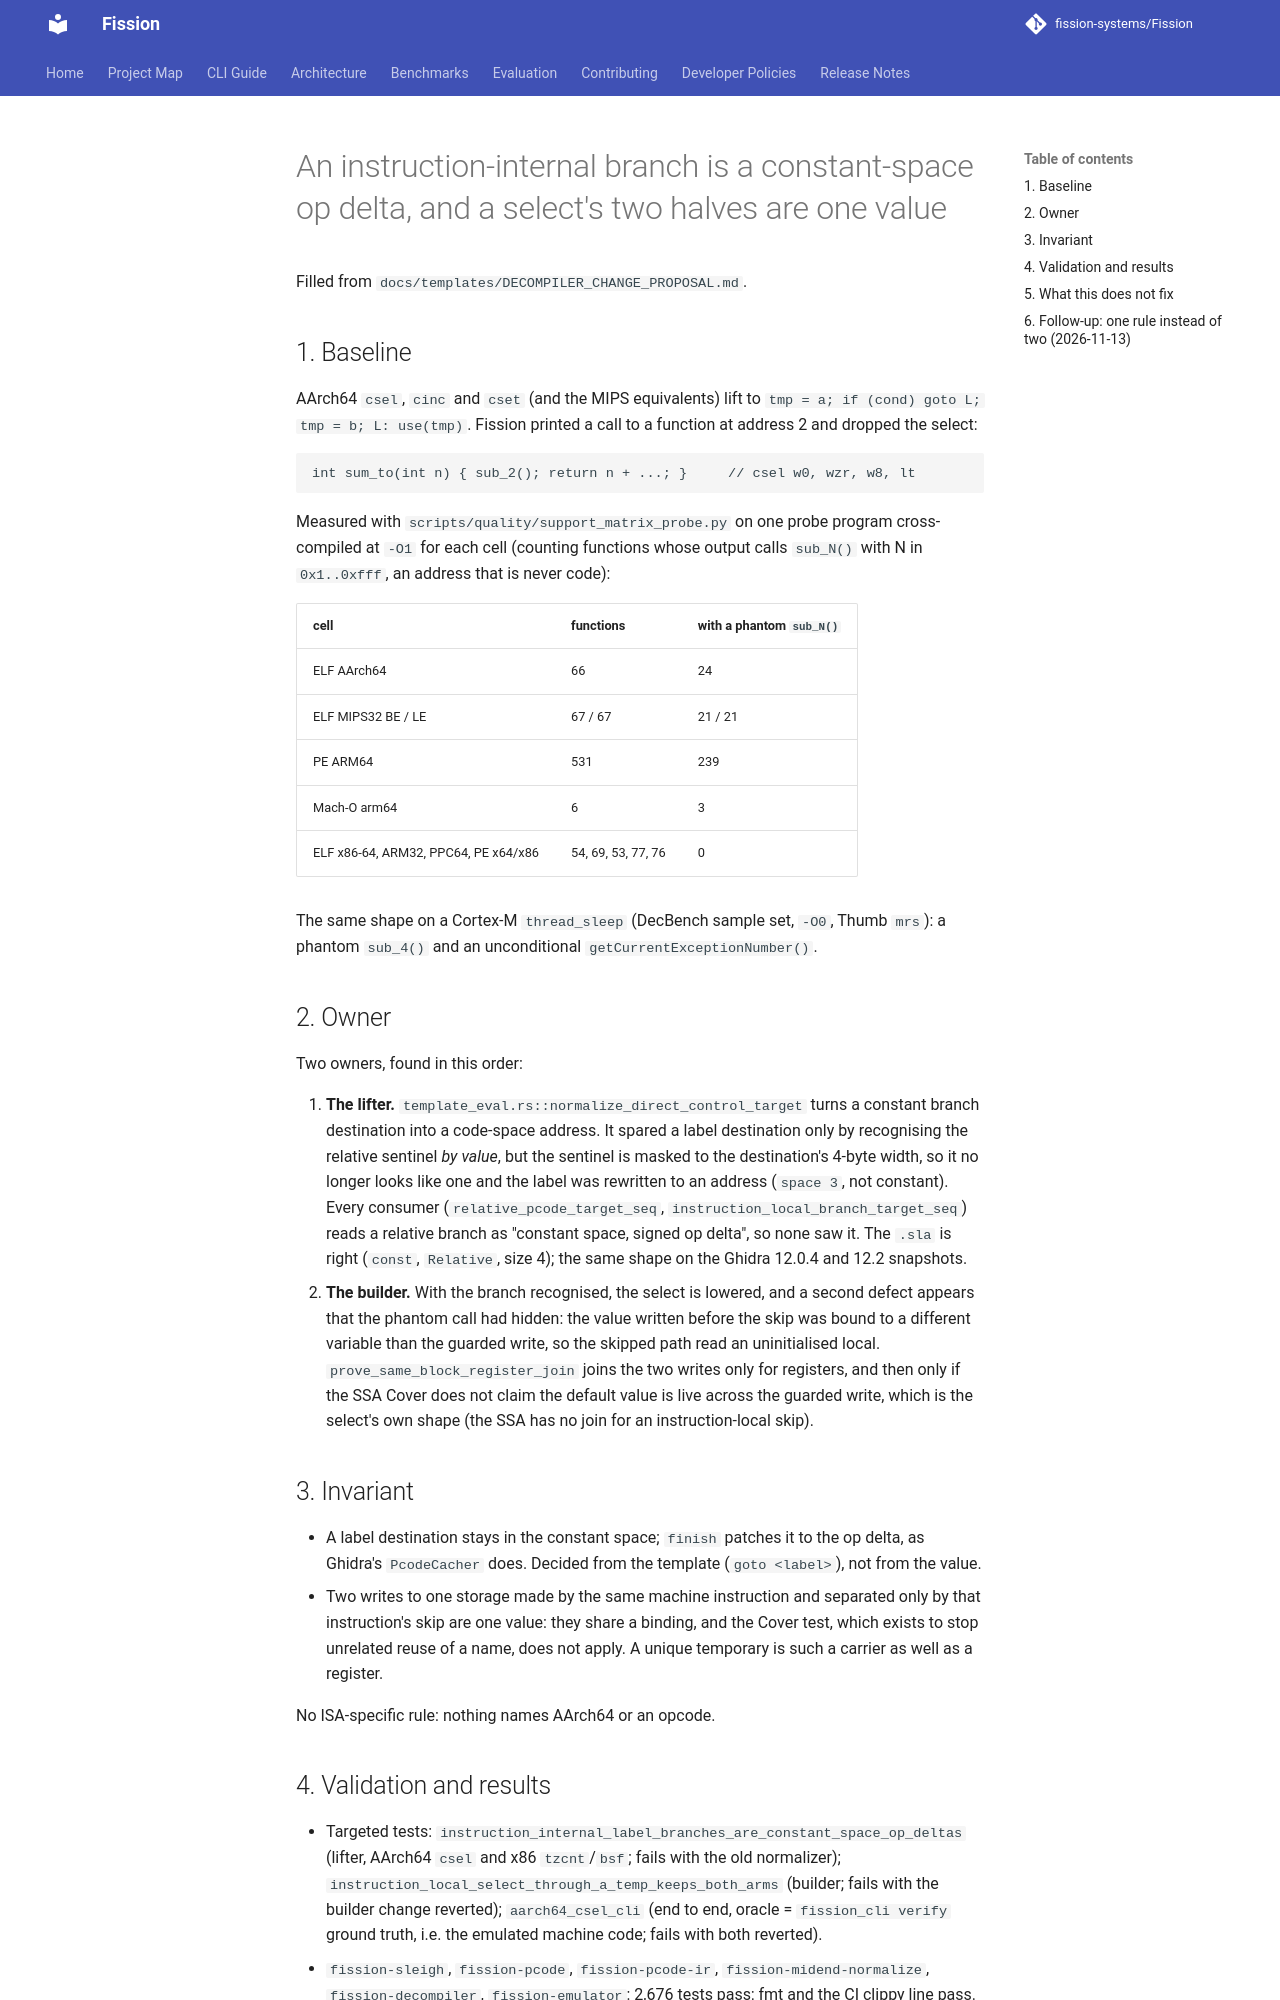

repository: fission-systems/Fission · page: proposals/2026-11-13-instruction-internal-label-branches/index.html · generator: mkdocs

# An instruction-internal branch is a constant-space op delta, and a select's two halves are one value

Filled from `docs/templates/DECOMPILER_CHANGE_PROPOSAL.md`.

## 1. Baseline

AArch64 `csel`, `cinc` and `cset` (and the MIPS equivalents) lift to
`tmp = a; if (cond) goto L; tmp = b; L: use(tmp)`. Fission printed a call to a
function at address 2 and dropped the select:

```
int sum_to(int n) { sub_2(); return n + ...; }     // csel w0, wzr, w8, lt
```

Measured with `scripts/quality/support_matrix_probe.py` on one probe program
cross-compiled at `-O1` for each cell (counting functions whose output calls
`sub_N()` with N in `0x1..0xfff`, an address that is never code):

| cell | functions | with a phantom `sub_N()` |
|---|---|---|
| ELF AArch64 | 66 | 24 |
| ELF MIPS32 BE / LE | 67 / 67 | 21 / 21 |
| PE ARM64 | 531 | 239 |
| Mach-O arm64 | 6 | 3 |
| ELF x86-64, ARM32, PPC64, PE x64/x86 | 54, 69, 53, 77, 76 | 0 |

The same shape on a Cortex-M `thread_sleep` (DecBench sample set, `-O0`, Thumb
`mrs`): a phantom `sub_4()` and an unconditional `getCurrentExceptionNumber()`.

## 2. Owner

Two owners, found in this order:

1. **The lifter.** `template_eval.rs::normalize_direct_control_target` turns a
   constant branch destination into a code-space address. It spared a label
   destination only by recognising the relative sentinel *by value*, but the
   sentinel is masked to the destination's 4-byte width, so it no longer looks
   like one and the label was rewritten to an address (`space 3`, not constant).
   Every consumer (`relative_pcode_target_seq`, `instruction_local_branch_target_seq`)
   reads a relative branch as "constant space, signed op delta", so none saw it.
   The `.sla` is right (`const`, `Relative`, size 4); the same shape on the Ghidra
   12.0.4 and 12.2 snapshots.
2. **The builder.** With the branch recognised, the select is lowered, and a
   second defect appears that the phantom call had hidden: the value written
   before the skip was bound to a different variable than the guarded write, so
   the skipped path read an uninitialised local. `prove_same_block_register_join`
   joins the two writes only for registers, and then only if the SSA Cover does
   not claim the default value is live across the guarded write, which is the
   select's own shape (the SSA has no join for an instruction-local skip).

## 3. Invariant

- A label destination stays in the constant space; `finish` patches it to the op
  delta, as Ghidra's `PcodeCacher` does. Decided from the template (`goto <label>`),
  not from the value.
- Two writes to one storage made by the same machine instruction and separated only
  by that instruction's skip are one value: they share a binding, and the Cover
  test, which exists to stop unrelated reuse of a name, does not apply. A unique
  temporary is such a carrier as well as a register.

No ISA-specific rule: nothing names AArch64 or an opcode.
